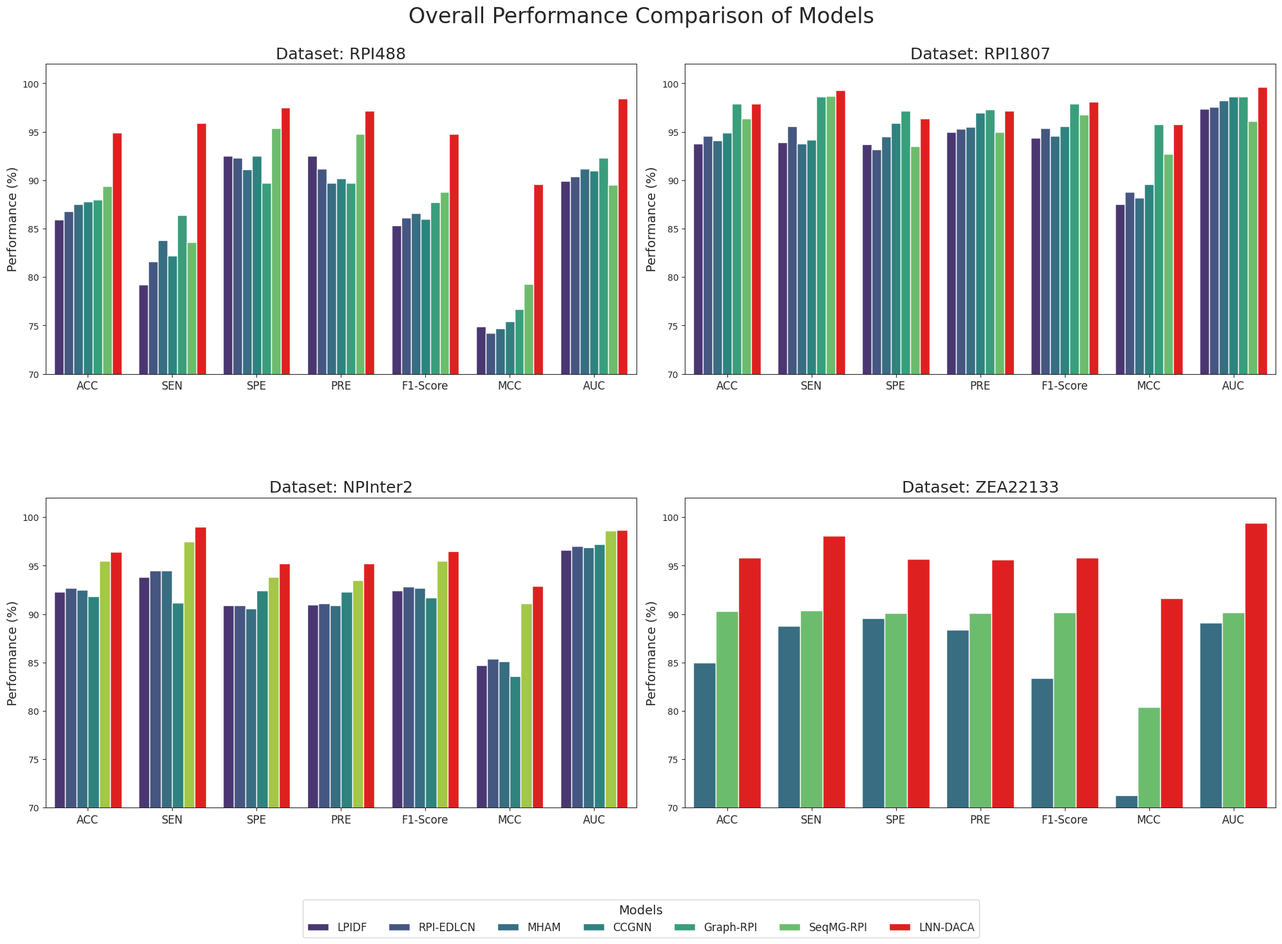

Python code for this plot:
import pandas as pd
import matplotlib.pyplot as plt
import seaborn as sns

# --- 1. 准备数据 (与之前相同) ---
data = {
    'Dataset': [
        'RPI488','RPI488','RPI488','RPI488','RPI488','RPI488','RPI488',
        'RPI1807','RPI1807','RPI1807','RPI1807','RPI1807','RPI1807','RPI1807',
        'NPInter2','NPInter2','NPInter2','NPInter2','NPInter2','NPInter2',
        'ZEA22133','ZEA22133','ZEA22133'
    ],
    'Model': [
        'LPIDF','RPI-EDLCN','MHAM','CCGNN','Graph-RPI','SeqMG-RPI','LNN-DACA',
        'LPIDF','RPI-EDLCN','MHAM','CCGNN','Graph-RPI','SeqMG-RPI','LNN-DACA',
        'LPIDF','RPI-EDLCN','MHAM','CCGNN','ZHMolGraph','LNN-DACA',
        'MHAM','SeqMG-RPI','LNN-DACA'
    ],
    'AUC':      [89.9,90.4,91.2,91.0,92.3,89.5,98.4, 97.4,97.6,98.2,98.6,98.6,96.1,99.6, 96.6,97.0,96.9,97.2,98.6,98.7, 89.1,90.2,99.4],
    'SEN':      [79.2,81.6,83.8,82.2,86.4,83.6,95.9, 93.9,95.6,93.8,94.2,98.6,98.7,99.3, 93.8,94.5,94.5,91.2,97.5,99.0, 88.8,90.4,98.1],
    'PRE':      [92.5,91.2,89.7,90.2,89.7,94.8,97.2, 95.0,95.3,95.5,97.0,97.3,95.0,97.2, 91.0,91.1,90.9,92.3,93.5,95.2, 88.4,90.1,95.6],
    'F1-Score': [85.3,86.1,86.6,86.0,87.7,88.8,94.8, 94.4,95.4,94.6,95.6,97.9,96.8,98.1, 92.4,92.8,92.7,91.7,95.5,96.5, 83.4,90.2,95.8],
    'ACC':      [85.9,86.8,87.5,87.8,88.0,89.4,94.9, 93.8,94.6,94.1,94.9,97.9,96.4,97.9, 92.3,92.7,92.5,91.8,95.5,96.4, 85.0,90.3,95.8],
    'SPE':      [92.5,92.3,91.1,92.5,89.7,95.4,97.5, 93.7,93.2,94.5,95.9,97.2,93.5,96.4, 90.9,90.9,90.6,92.4,93.8,95.2, 89.6,90.1,95.7],
    'MCC':      [74.9,74.2,74.7,75.4,76.7,79.3,89.6, 87.5,88.8,88.2,89.6,95.8,92.7,95.8, 84.7,85.4,85.1,83.6,91.1,92.9, 71.3,80.4,91.6]
}
df = pd.DataFrame(data)

# --- 2. 转换数据 (与之前相同) ---
metrics_to_plot = ['ACC', 'SEN', 'SPE', 'PRE', 'F1-Score', 'MCC', 'AUC']
df_melted = df.melt(id_vars=['Dataset', 'Model'], value_vars=metrics_to_plot,
                    var_name='Metric', value_name='Performance')

# --- 3. 绘图设置 (修正 LNN-DACA 颜色) ---
sns.set_style("ticks")
# 确保 LNN-DACA 在 model_order 中，并移除未在数据中的 DaLNPI
model_order = ['LPIDF','RPI-EDLCN','MHAM','CCGNN','Graph-RPI','SeqMG-RPI','ZHMolGraph','LNN-DACA']
base_models = [m for m in model_order if m != 'LNN-DACA']
base_colors = sns.color_palette("viridis", n_colors=len(base_models))

color_palette = {model: color for model, color in zip(base_models, base_colors)}
color_palette['LNN-DACA'] = 'red' # 将 LNN-DACA 设置为红色突出

# --- 4. 绘制 2x2 网格图 ---
# 通过 figsize=(20, 15) 设置图片大小
fig, axes = plt.subplots(2, 2, figsize=(20, 15))
fig.suptitle('Overall Performance Comparison of Models', fontsize=24, y=0.98)

axes_flat = axes.flatten()
datasets = ['RPI488', 'RPI1807', 'NPInter2', 'ZEA22133']

for i, dataset in enumerate(datasets):
    ax = axes_flat[i]
    subset = df_melted[df_melted['Dataset'] == dataset]
    # 过滤出当前数据集实际包含的模型
    current_model_order = [m for m in model_order if m in subset['Model'].unique()]

    sns.barplot(x='Metric', y='Performance', hue='Model', data=subset,
                ax=ax, palette=color_palette, order=metrics_to_plot, hue_order=current_model_order)

    ax.set_title(f'Dataset: {dataset}', fontsize=18)
    ax.set_xlabel(None)
    ax.set_ylabel('Performance (%)', fontsize=14)
    ax.tick_params(axis='x', labelsize=12)
    ax.set_ylim(70, 102)
    ax.get_legend().remove()

# --- 创建统一的总图例 (与之前相同) ---
handles, labels = axes_flat[0].get_legend_handles_labels()
fig.legend(handles, labels,
           title='Models',
           loc='lower center',
           bbox_to_anchor=(0.5, 0.01),
           ncol=len(model_order),
           fontsize=12,
           title_fontsize=14)

# --- 修改点：使用 subplots_adjust 手动调整间距 ---
plt.tight_layout()
plt.subplots_adjust(hspace=0.4, bottom=0.15, top=0.92)

# --- 关键修改：使用 plt.savefig() 替换 plt.show() ---
# 通过 dpi=300 参数设置高分辨率和清晰度
plt.savefig('performance_comparison.png', dpi=300)
